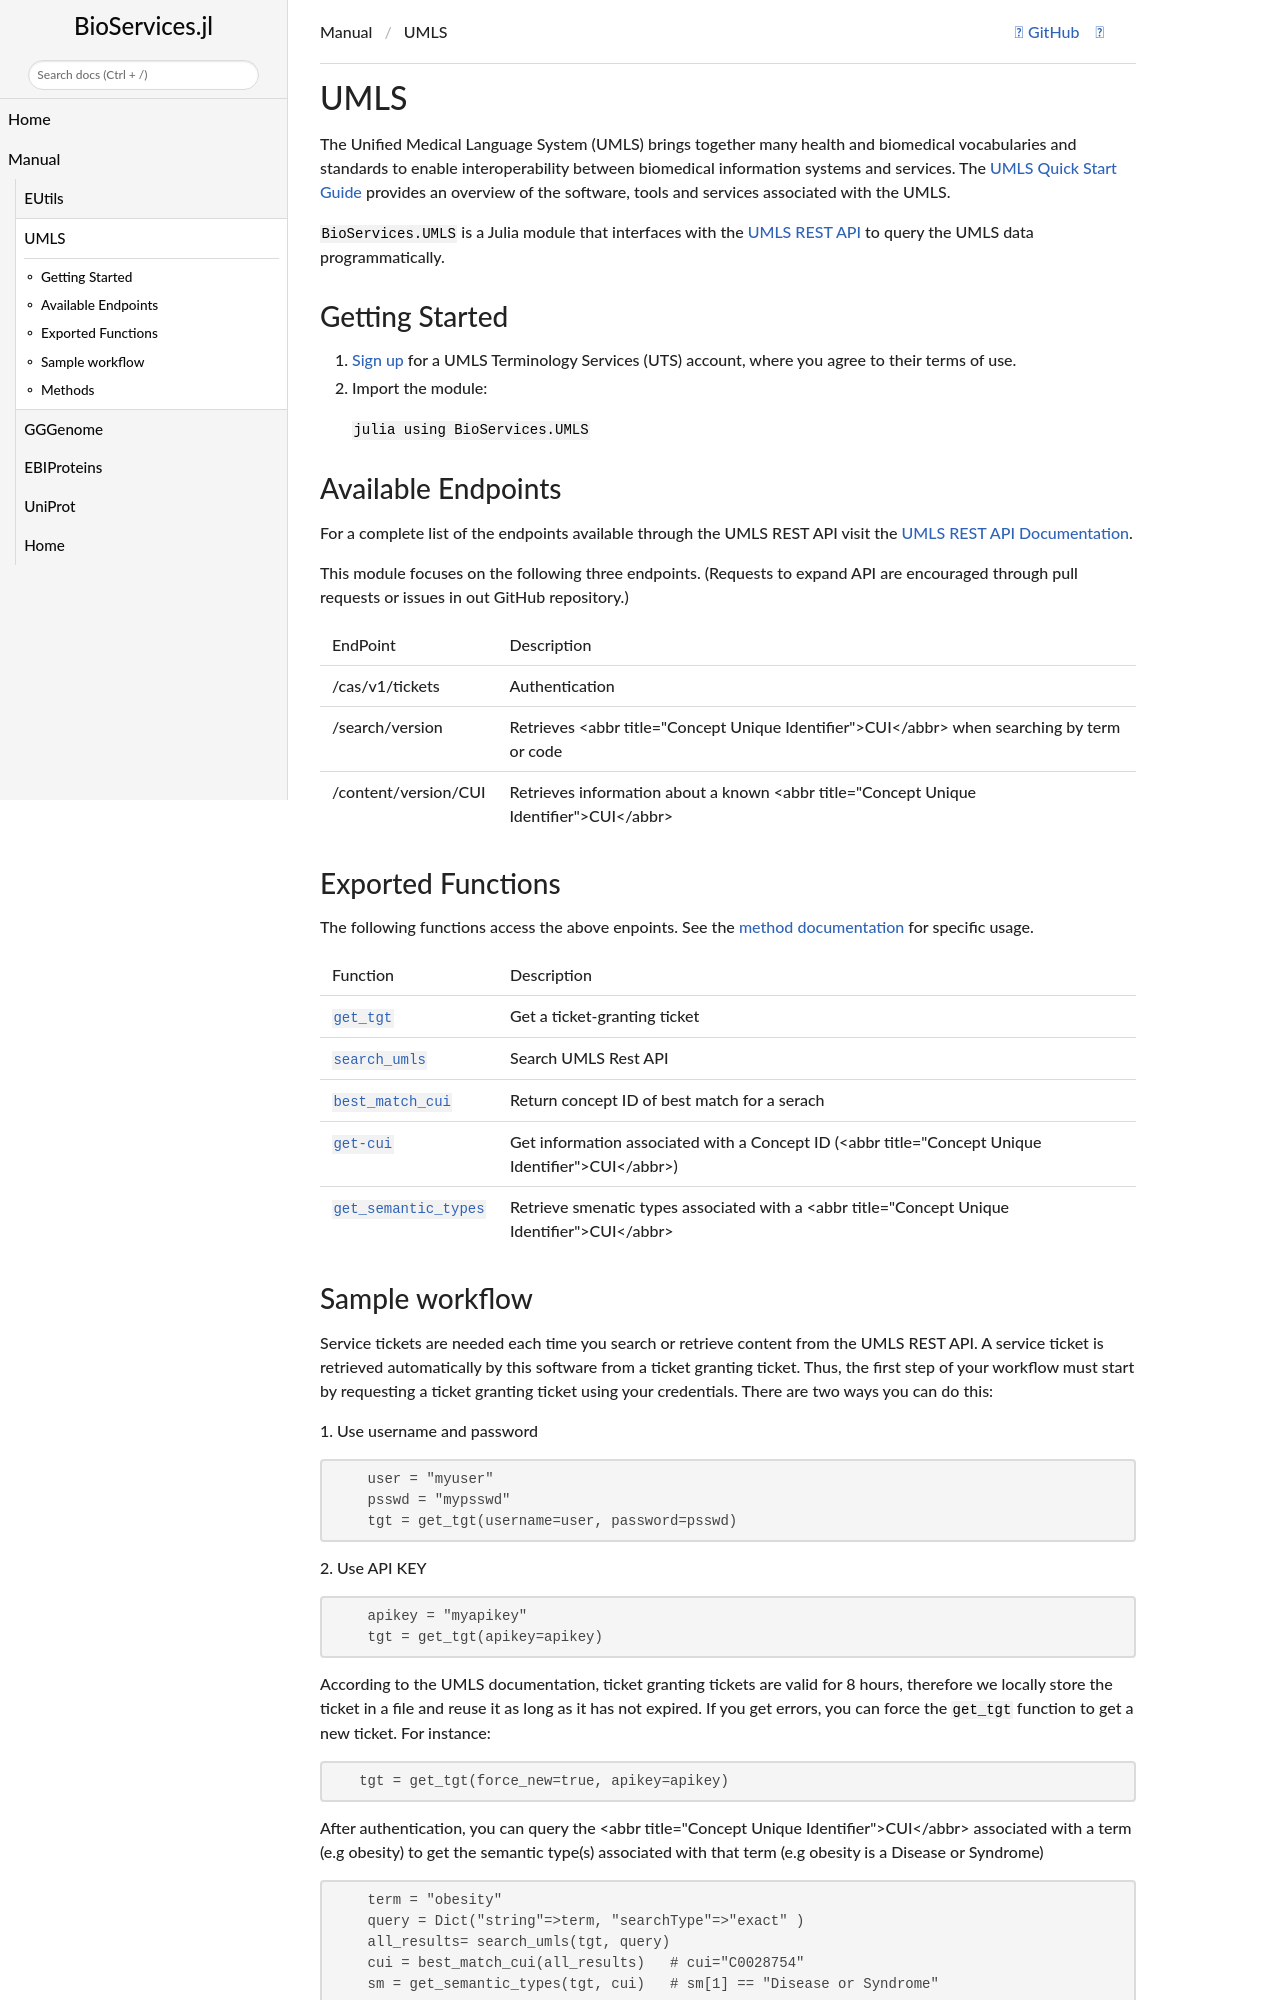

repository: BioJulia/BioServices.jl · page: dev/man/umls/index.html · generator: mkdocs

```@meta
CurrentModule = BioServices.UMLS
```

# UMLS

The Unified Medical Language System (UMLS) brings together many health and biomedical vocabularies and standards to enable interoperability between biomedical information systems and services.
The [UMLS Quick Start Guide](https://www.nlm.nih.gov/research/umls/quickstart.html) provides an overview of the software, tools and services associated with the UMLS.

`BioServices.UMLS` is a Julia module that interfaces with the [UMLS REST API](https://documentation.uts.nlm.nih.gov/rest/home.html) to query the UMLS data programmatically.


## Getting Started

1. [Sign up](https://uts.nlm.nih.gov/license.html) for a UMLS Terminology Services (UTS) account, where you agree to their terms of use.

2. Import the module:

    ```julia
    using BioServices.UMLS
    ```

## Available Endpoints

For a  complete list of the endpoints available through the UMLS REST API visit the [UMLS REST API Documentation](https://documentation.uts.nlm.nih.gov/rest/home.html).

This module focuses on the following three endpoints.
(Requests to expand API are encouraged through pull requests or issues in out GitHub repository.)

| EndPoint                                  | Description                   | 
| :-------                                  | :----------                   |
| /cas/v1/tickets                           | Authentication                |
| /search/version                           | Retrieves <abbr title="Concept Unique Identifier">CUI</abbr> when searching by term or code|
| /content/version/CUI                      | Retrieves information about a known <abbr title="Concept Unique Identifier">CUI</abbr>|
